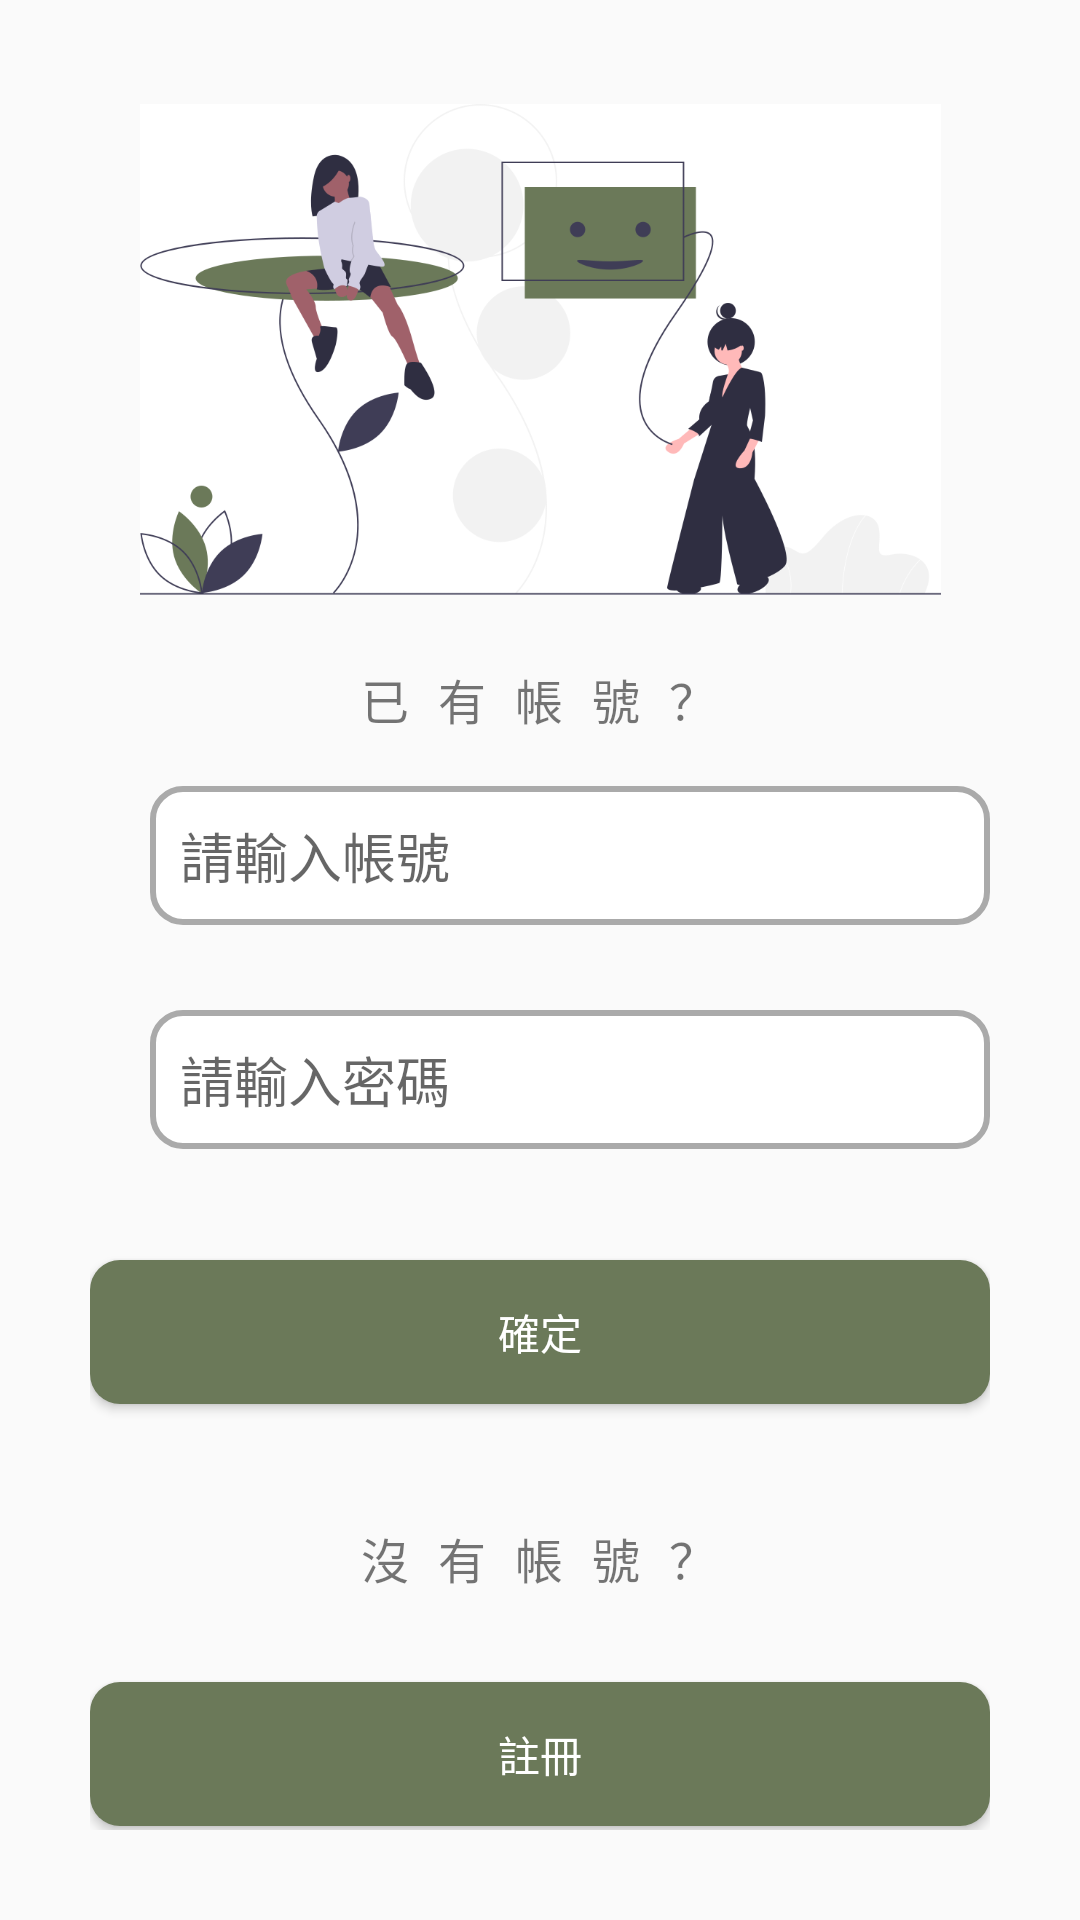

This screen was rendered from an Android layout file. Write that file and the resources it references.
<!-- AndroidManifest.xml: application theme Theme.GreenYourLife -->
<!-- res/layout/bottom_sheet_dialog.xml -->
<?xml version="1.0" encoding="utf-8"?>
<androidx.constraintlayout.widget.ConstraintLayout xmlns:android="http://schemas.android.com/apk/res/android"
    xmlns:app="http://schemas.android.com/apk/res-auto"
    xmlns:tools="http://schemas.android.com/tools"
    android:layout_width="match_parent"
    android:layout_height="620dp"
    android:gravity="center"
    android:orientation="vertical"
    android:padding="30dp">


    <ImageView
        android:id="@+id/imageView29"
        android:layout_width="267dp"
        android:layout_height="173dp"
        android:src="@drawable/illu_login"
        app:layout_constraintBottom_toBottomOf="parent"
        app:layout_constraintEnd_toEndOf="parent"
        app:layout_constraintStart_toStartOf="parent"
        app:layout_constraintTop_toTopOf="parent"
        app:layout_constraintVertical_bias="0.0" />

    <ImageView
        android:id="@+id/imageView30"
        android:layout_width="wrap_content"
        android:layout_height="wrap_content"
        android:layout_gravity="center"
        android:padding="10dp"
        android:src="@drawable/ic_email"
        app:layout_constraintBottom_toBottomOf="parent"
        app:layout_constraintEnd_toEndOf="parent"
        app:layout_constraintHorizontal_bias="0.0"
        app:layout_constraintStart_toStartOf="parent"
        app:layout_constraintTop_toBottomOf="@+id/textView35"
        app:layout_constraintVertical_bias="0.06" />

    <EditText
        android:id="@+id/et_username"
        android:layout_width="0dp"
        android:layout_height="wrap_content"
        android:layout_marginTop="4dp"
        android:background="@drawable/round_edittext"
        android:hint="請輸入帳號"
        android:padding="10dp"
        app:layout_constraintBottom_toBottomOf="parent"
        app:layout_constraintEnd_toEndOf="parent"
        app:layout_constraintHorizontal_bias="0.166"
        app:layout_constraintStart_toEndOf="@+id/imageView30"
        app:layout_constraintTop_toBottomOf="@+id/textView35"
        app:layout_constraintVertical_bias="0.042" />

    <ImageView
        android:id="@+id/imageView31"
        android:layout_width="wrap_content"
        android:layout_height="wrap_content"
        android:layout_gravity="center"
        android:padding="10dp"
        android:src="@drawable/ic_lock"
        app:layout_constraintBottom_toBottomOf="parent"
        app:layout_constraintEnd_toEndOf="parent"
        app:layout_constraintHorizontal_bias="0.0"
        app:layout_constraintStart_toStartOf="parent"
        app:layout_constraintTop_toBottomOf="@+id/imageView30"
        app:layout_constraintVertical_bias="0.111" />

    <EditText
        android:id="@+id/et_password"
        android:layout_width="0dp"
        android:layout_height="wrap_content"
        android:background="@drawable/round_edittext"
        android:hint="請輸入密碼"
        android:inputType="textPassword"
        android:padding="10dp"
        app:layout_constraintBottom_toBottomOf="parent"
        app:layout_constraintEnd_toEndOf="parent"
        app:layout_constraintHorizontal_bias="0.0"
        app:layout_constraintStart_toEndOf="@+id/imageView31"
        app:layout_constraintTop_toBottomOf="@+id/et_username"
        app:layout_constraintVertical_bias="0.111" />

    <Button
        android:id="@+id/bt_Reg"
        android:layout_width="300dp"
        android:layout_height="wrap_content"
        android:background="@drawable/btn_green"
        android:text="確定"
        android:textColor="#FFFFFF"
        app:layout_constraintBottom_toBottomOf="parent"
        app:layout_constraintEnd_toEndOf="parent"
        app:layout_constraintHorizontal_bias="0.495"
        app:layout_constraintStart_toStartOf="parent"
        app:layout_constraintTop_toBottomOf="@+id/et_password"
        app:layout_constraintVertical_bias="0.206" />

    <Button
        android:id="@+id/bt_Goregister"
        android:layout_width="300dp"
        android:layout_height="wrap_content"
        android:background="@drawable/btn_green"
        android:text="註冊"
        android:textColor="#FFFFFF"
        app:layout_constraintBottom_toBottomOf="parent"
        app:layout_constraintEnd_toEndOf="parent"
        app:layout_constraintHorizontal_bias="0.495"
        app:layout_constraintStart_toStartOf="parent"
        app:layout_constraintTop_toBottomOf="@+id/textView36"
        app:layout_constraintVertical_bias="0.96" />

    <TextView
        android:id="@+id/textView35"
        android:layout_width="wrap_content"
        android:layout_height="wrap_content"
        android:fontFamily="monospace"
        android:text="已 有 帳 號 ？"
        android:textAlignment="center"
        android:textSize="16dp"
        app:layout_constraintBottom_toBottomOf="parent"
        app:layout_constraintEnd_toEndOf="parent"
        app:layout_constraintHorizontal_bias="0.498"
        app:layout_constraintStart_toStartOf="parent"
        app:layout_constraintTop_toBottomOf="@+id/imageView29"
        app:layout_constraintVertical_bias="0.048" />

    <TextView
        android:id="@+id/textView36"
        android:layout_width="wrap_content"
        android:layout_height="wrap_content"
        android:fontFamily="monospace"
        android:text="沒 有 帳 號 ？"
        android:textAlignment="center"
        android:textSize="16dp"
        app:layout_constraintBottom_toBottomOf="parent"
        app:layout_constraintEnd_toEndOf="parent"
        app:layout_constraintHorizontal_bias="0.498"
        app:layout_constraintStart_toStartOf="parent"
        app:layout_constraintTop_toBottomOf="@+id/bt_Reg"
        app:layout_constraintVertical_bias="0.335" />


</androidx.constraintlayout.widget.ConstraintLayout>
<!-- resources referenced by this layout -->
<resources>
  <!-- drawable btn_green (drawable) -->
  <?xml version="1.0" encoding="utf-8"?>
  <shape xmlns:android="http://schemas.android.com/apk/res/android">
      <corners android:radius="10dp" />
      <solid android:color="#6B7959" />
  </shape>
  <!-- drawable illu_login: png bitmap (drawable, 78003 bytes) -->
  <!-- drawable round_edittext (drawable) -->
  <?xml version="1.0" encoding="utf-8"?>
  <shape xmlns:android="http://schemas.android.com/apk/res/android"
      android:shape="rectangle">
  
      <solid android:color="@android:color/white"/>
      <stroke android:color="@android:color/darker_gray" android:width="2dp"/>
      <corners android:radius="10dp"/>
  
  </shape>
  <style name="Theme.GreenYourLife" parent="Theme.AppCompat.Light.NoActionBar">
          
          <item name="colorPrimary">@color/gray</item>
          <item name="colorPrimaryVariant">@color/gray</item>
          <item name="colorOnPrimary">@color/gray</item>
          
          <item name="colorSecondary">@color/teal_200</item>
          <item name="colorSecondaryVariant">@color/teal_700</item>
          <item name="colorOnSecondary">@color/black</item>
          
          <item name="android:statusBarColor" tools:targetApi="l">?attr/colorPrimaryVariant</item>
          
      </style>
  <color name="gray">#9D8562</color>
  <color name="teal_200">#FF03DAC5</color>
  <color name="teal_700">#FF018786</color>
  <color name="black">#FF000000</color>
</resources>
